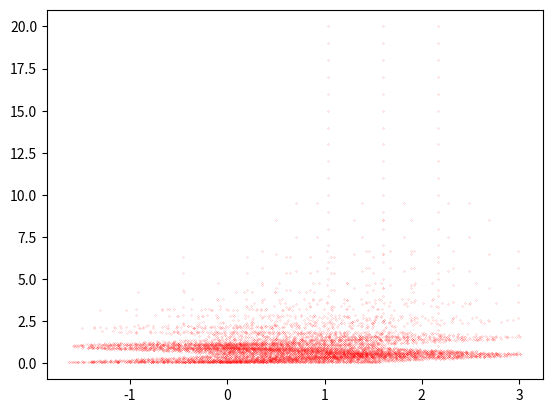

Here is the Python script that generated this plot:
"""n = 20  # Tương ứng 3n
cols = 3 * n  # Số cột
rows = 3 * n  # Số hàng"""

import numpy as np
from math import cos, sin, pi, sqrt
import matplotlib.pyplot as plt
from tqdm import tqdm

np.set_printoptions(precision=10, linewidth=2000, edgeitems=40)
# Các hằng số
e1 = 1.046
e2 = 2.104
t0 = -0.184
t1 = 0.401
t2 = 0.507
t11 = 0.218
t12 = 0.338
t22 = 0.057


def tridiagonal_matrix(listHamiltonian, p, q):
    size = 3 * q
    """H_qxq = [][]
    for _ in range(size):
        for _ in range(size):
            H_qxq[][] = """
    alpha = p / q
    H_mageneticCell = np.zeros([size, size], dtype=complex)

    for i in range(size):
        for j in range(size):
            matrix_ith = 0
            for matrix in listHamiltonian:

                if i == j:
                    H_mageneticCell[i][j] = matrix[0][0]
                elif i == j + 1:
                    H_mageneticCell[i][j] = -t1 * np.exp(2j * np.pi * alpha * matrix_ith)
                elif i == j - 1:
                    H_mageneticCell[i][j] = -t1 * np.exp(2j * np.pi * alpha * matrix_ith)
                elif i == j + 3:
                    H_mageneticCell[i][j] = -t1
                elif i == j - 3:
                    H_mageneticCell[i][j] = -t1

                matrix_ith += 1

    # print(H_mageneticCell, "\n")

    return H_mageneticCell


def gcd(a, b):
    return a if b == 0 else gcd(b, a % b)


def hamiltonian(a, b, n):
    h0 = 2 * t0 * (cos(2 * a) + 2 * cos(n) * cos(a) * cos(b) + 2 * sin(n) * sin(a) * cos(b)) + e1
    h1 = 2j * t1 * (sin(2 * a) + cos(n) * sin(a) * cos(b) - sin(n) * cos(a) * cos(b)) - 2 * sqrt(3) * t2 * (
        cos(n) * sin(a) * sin(b) - sin(n) * cos(a) * sin(b)
    )
    h2 = 2 * t2 * (cos(2 * a) - cos(n) * cos(a) * cos(b) - sin(n) * sin(a) * cos(b)) + 2j * sqrt(3) * t1 * (
        cos(n) * cos(a) * sin(b) + sin(n) * sin(a) * sin(b)
    )
    h11 = (t11 + 3 * t22) * (cos(n) * cos(a) * cos(b) + sin(n) * sin(a) * cos(b)) + 2 * t11 * cos(2 * a) + e2
    h22 = (3 * t11 + t22) * (cos(n) * cos(a) * cos(b) + sin(n) * sin(a) * cos(b)) + 2 * t22 * cos(2 * a) + e2
    h12 = 2j * t12 * (sin(a) * cos(a) - cos(n) * sin(a) * cos(b) + sin(n) * cos(a) * cos(b)) + sqrt(3) * (t22 - t11) * (
        cos(n) * sin(a) * sin(b) - sin(n) * cos(a) * sin(b)
    )

    h1dag = complex(h1).conjugate()
    h2dag = complex(h2).conjugate()
    h12dag = complex(h12).conjugate()

    return [[h0, h1, h2], [h1dag, h11, h12], [h2dag, h12dag, h22]]


def eigenvalue(q_max):
    p_q_ratios = []
    eigenvalue_data = []
    H_list = []

    for q in tqdm(range(1, q_max + 1)):
        for p in range(1, q_max + 1):
            if gcd(p, q) == 1:
                y = np.zeros(3 * q)
                a = (2 * pi) / (3 * q)
                b = 0
                alpha = p / q
                n = 2 * pi * alpha
                y[:] = alpha
                H_list.append(hamiltonian(a, b, n))

                H_mageneticCell = tridiagonal_matrix(H_list, p, q)

                eigenvalues = np.linalg.eigvalsh(H_mageneticCell)

                for i in range(len(eigenvalues)):
                    plt.plot(eigenvalues[i], y[:1], "o", c="red", markersize=0.1)

                # print(eigenvalues)
    plt.show()


eigenvalue(20)
